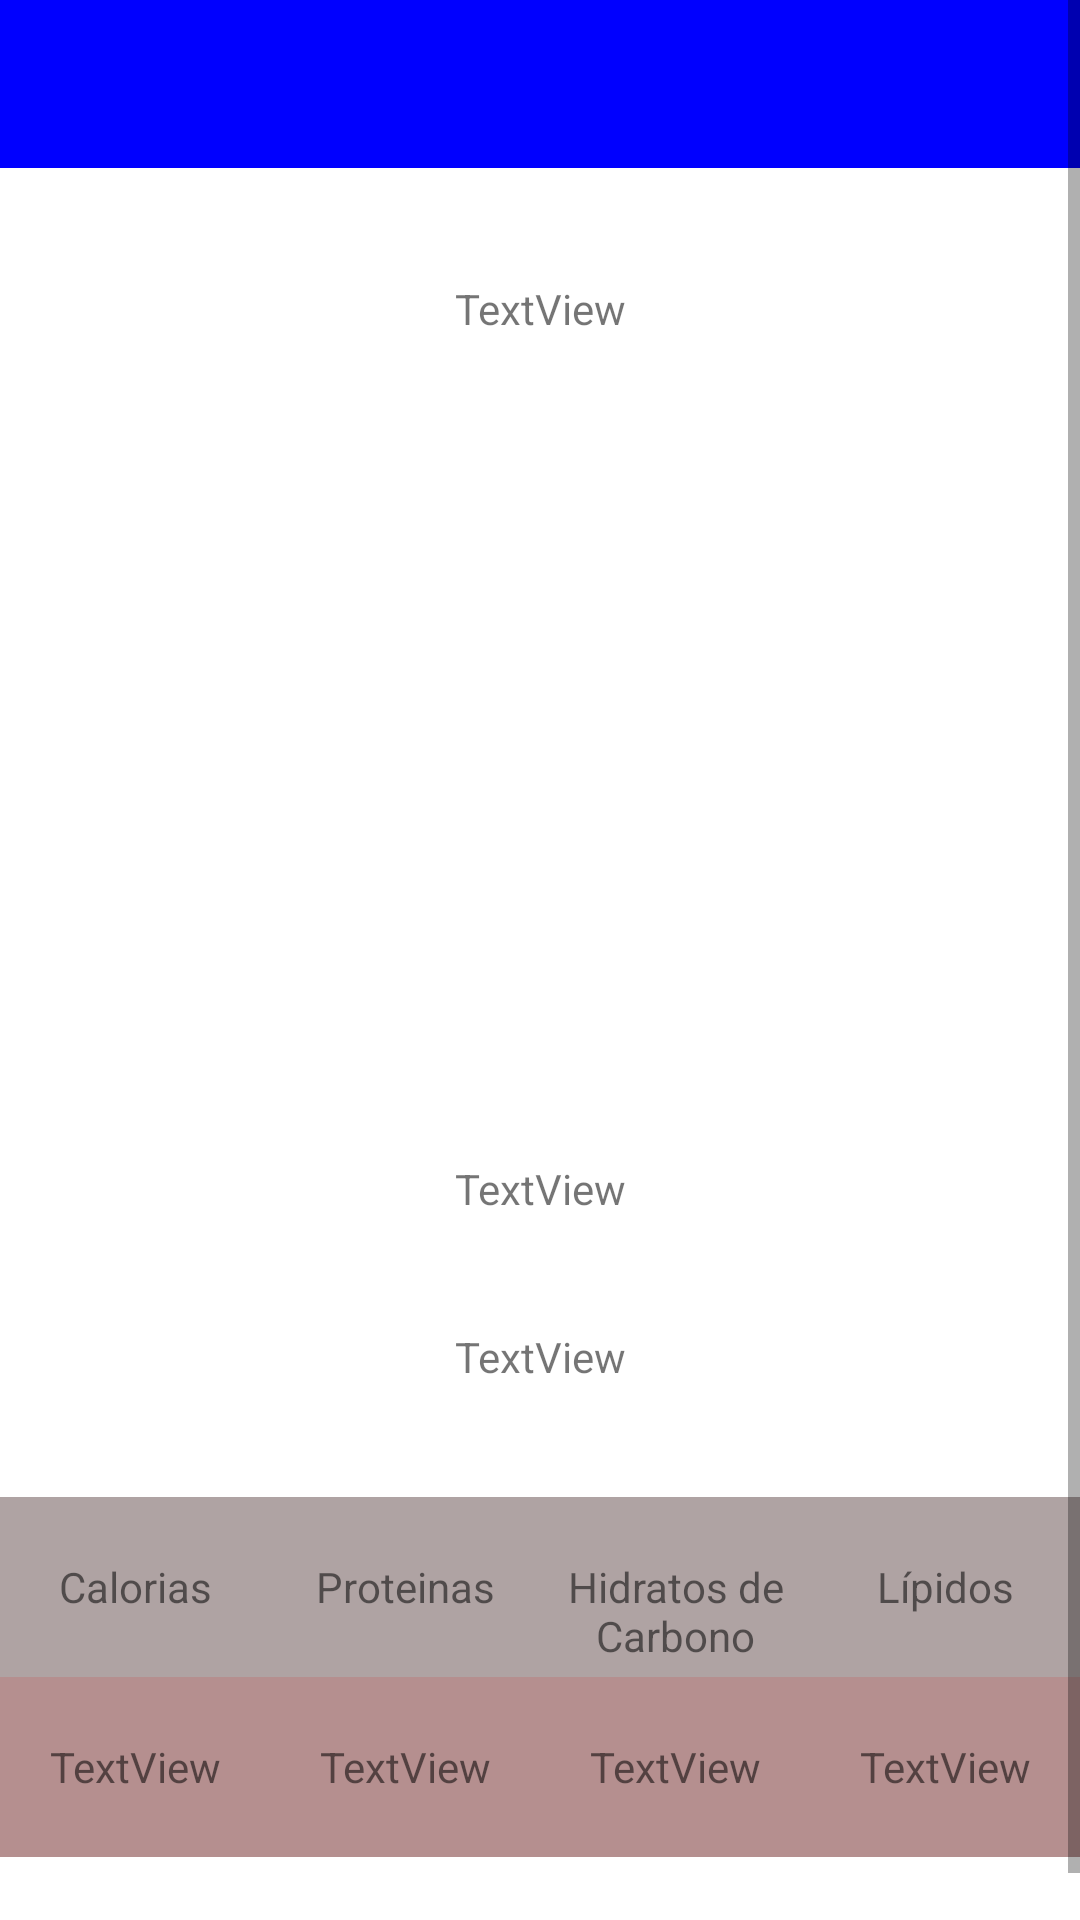

Reconstruct the res/layout file that produces this screen, plus the resources it refers to.
<!-- AndroidManifest.xml: application theme Theme.Selfit -->
<!-- res/layout/activity_detalhes_alimento.xml -->
<?xml version="1.0" encoding="utf-8"?>
<androidx.drawerlayout.widget.DrawerLayout
    xmlns:android="http://schemas.android.com/apk/res/android"
    xmlns:app="http://schemas.android.com/apk/res-auto"
    xmlns:tools="http://schemas.android.com/tools"
    android:layout_width="match_parent"
    android:layout_height="match_parent"
    android:id="@+id/drawerLayoutDetalhesAlimento"
    android:fitsSystemWindows="true"
    android:background="#F7FFFFFF"
    android:minWidth="19dp">

    <ScrollView
        android:layout_width="wrap_content"
        android:background="#F7FFFFFF"
        android:layout_height="wrap_content">

        <LinearLayout
            android:layout_width="match_parent"
            android:layout_height="wrap_content"
            android:background="#F7FFFFFF"
            android:orientation="vertical">

            <androidx.appcompat.widget.Toolbar
                android:id="@+id/toolbarDetalhesAlimento"
                android:layout_width="match_parent"
                android:layout_height="wrap_content"
                android:background="#0000FF"
                app:subtitleTextColor="#0A0A0A"
                app:titleTextColor="#111111">

                <TextView
                    android:id="@+id/toolbar_title"
                    android:layout_width="wrap_content"
                    android:layout_height="wrap_content"
                    android:text=""
                    android:textColor="#000000"
                    android:textSize="20sp" />
            </androidx.appcompat.widget.Toolbar>

            <androidx.constraintlayout.widget.ConstraintLayout
                android:layout_width="match_parent"
                android:layout_height="600dp">

                <TextView
                    android:id="@+id/alimentoDetalhesName"
                    android:layout_width="wrap_content"
                    android:layout_height="wrap_content"
                    android:text="TextView"
                    app:layout_constraintBottom_toTopOf="@+id/alimentoDetalhesImage"
                    app:layout_constraintEnd_toEndOf="parent"
                    app:layout_constraintHorizontal_bias="0.5"
                    app:layout_constraintStart_toStartOf="parent"
                    app:layout_constraintTop_toTopOf="parent" />

                <TextView
                    android:id="@+id/alimentoDetalhesDescription"
                    android:layout_width="wrap_content"
                    android:layout_height="wrap_content"
                    android:text="TextView"
                    app:layout_constraintBottom_toTopOf="@+id/alimentoDetalhesTipo"
                    app:layout_constraintEnd_toEndOf="parent"
                    app:layout_constraintHorizontal_bias="0.5"
                    app:layout_constraintStart_toStartOf="parent"
                    app:layout_constraintTop_toBottomOf="@+id/alimentoDetalhesImage" />

                <ImageView
                    android:id="@+id/alimentoDetalhesImage"
                    android:layout_width="200dp"
                    android:layout_height="200dp"
                    app:layout_constraintBottom_toTopOf="@+id/alimentoDetalhesDescription"
                    app:layout_constraintEnd_toEndOf="parent"
                    app:layout_constraintHorizontal_bias="0.5"
                    app:layout_constraintStart_toStartOf="parent"
                    app:layout_constraintTop_toBottomOf="@+id/alimentoDetalhesName"
                    tools:srcCompat="@tools:sample/avatars" />

                <TextView
                    android:id="@+id/alimentoDetalhesTipo"
                    android:layout_width="wrap_content"
                    android:layout_height="wrap_content"
                    android:text="TextView"
                    app:layout_constraintBottom_toTopOf="@+id/alimentoDetalhesTable"
                    app:layout_constraintEnd_toEndOf="parent"
                    app:layout_constraintHorizontal_bias="0.5"
                    app:layout_constraintStart_toStartOf="parent"
                    app:layout_constraintTop_toBottomOf="@+id/alimentoDetalhesDescription" />

                <TableLayout
                    android:id="@+id/alimentoDetalhesTable"
                    android:layout_width="360dp"
                    android:layout_height="120dp"
                    android:background="#CCC8C8"
                    app:layout_constraintBottom_toBottomOf="parent"
                    app:layout_constraintEnd_toEndOf="parent"
                    app:layout_constraintHorizontal_bias="0.5"
                    app:layout_constraintStart_toStartOf="parent"
                    app:layout_constraintTop_toBottomOf="@+id/alimentoDetalhesTipo">

                    <TableRow
                        android:layout_width="match_parent"
                        android:layout_height="60dp"
                        android:background="#AFA3A3">

                        <TextView
                            android:id="@+id/alimentosDetalhesCaloriasText"
                            android:layout_width="90dp"
                            android:layout_height="60dp"
                            android:gravity="center"
                            android:text="@string/calorias" />

                        <TextView
                            android:id="@+id/alimentosDetalhesProteinasText"
                            android:layout_width="90dp"
                            android:layout_height="60dp"
                            android:gravity="center"
                            android:text="@string/proteinas" />

                        <TextView
                            android:id="@+id/alimentosDetalhesHidratosText"
                            android:layout_width="90dp"
                            android:layout_height="60dp"
                            android:gravity="center_horizontal|top"
                            android:text="@string/hidratos" />

                        <TextView
                            android:id="@+id/alimentosDetalhesLipidosText"
                            android:layout_width="90dp"
                            android:layout_height="60dp"
                            android:gravity="center"
                            android:text="@string/lipidos" />
                    </TableRow>

                    <TableRow
                        android:layout_width="match_parent"
                        android:layout_height="60dp"
                        android:background="#B58F8F">

                        <TextView
                            android:id="@+id/alimentosDetalhesCaloriasValue"
                            android:layout_width="90dp"
                            android:layout_height="60dp"
                            android:gravity="center"
                            android:text="TextView" />

                        <TextView
                            android:id="@+id/alimentosDetalhesProteinasValue"
                            android:layout_width="90dp"
                            android:layout_height="60dp"
                            android:gravity="center"
                            android:text="TextView" />

                        <TextView
                            android:id="@+id/alimentosDetalhesHidratosValue"
                            android:layout_width="90dp"
                            android:layout_height="60dp"
                            android:gravity="center"
                            android:text="TextView" />

                        <TextView
                            android:id="@+id/alimentosDetalhesLipidosValue"
                            android:layout_width="90dp"
                            android:layout_height="60dp"
                            android:gravity="center"
                            android:text="TextView" />
                    </TableRow>

                </TableLayout>

            </androidx.constraintlayout.widget.ConstraintLayout>

        </LinearLayout>
    </ScrollView>

    <com.google.android.material.navigation.NavigationView
        android:id="@+id/navigation_menu"
        android:layout_width="match_parent"
        android:layout_height="match_parent"
        android:layout_gravity="start"
        app:headerLayout="@layout/navigation_drawer_header"
        app:menu="@menu/navigation_drawer_menu">
    </com.google.android.material.navigation.NavigationView>
</androidx.drawerlayout.widget.DrawerLayout>
<!-- res/layout/navigation_drawer_header.xml (included above) -->
<?xml version="1.0" encoding="utf-8"?>
<LinearLayout xmlns:android="http://schemas.android.com/apk/res/android"
    style="@style/ThemeOverlay.AppCompat.Dark"
    android:layout_width="match_parent"
    android:layout_height="172dp"
    android:background="#232323"
    android:padding="25dp">

    <TextView
        style="@style/TextAppearance.AppCompat.Body1"
        android:layout_width="wrap_content"
        android:layout_height="wrap_content"
        android:layout_marginTop="78dp"
        android:fontFamily="@font/mazzardsoftm_light"
        android:text="Selfit"
        android:textColor="#FFFFFF"
        android:textSize="40sp" />

</LinearLayout>
<!-- resources referenced by this layout -->
<resources>
  <string name="calorias">Calorias</string>
  <string name="hidratos">Hidratos de Carbono</string>
  <string name="lipidos">Lípidos</string>
  <string name="proteinas">Proteinas</string>
  <style name="Theme.Selfit" parent="Theme.MaterialComponents.DayNight.NoActionBar">
          
          <item name="colorPrimary">@color/purple_500</item>
          <item name="colorPrimaryVariant">@color/purple_700</item>
          <item name="colorOnPrimary">@color/white</item>
          
          <item name="colorSecondary">@color/teal_200</item>
          <item name="colorSecondaryVariant">@color/teal_700</item>
          <item name="colorOnSecondary">@color/black</item>
          
          <item name="android:statusBarColor" tools:targetApi="l">?attr/colorPrimaryVariant</item>
          
      </style>
  <color name="purple_500">#FF6200EE</color>
  <color name="purple_700">#FF3700B3</color>
  <color name="white">#FFFFFFFF</color>
  <color name="teal_200">#1E1E1E</color>
  <color name="teal_700">#FF018786</color>
  <color name="black">#FF000000</color>
</resources>
